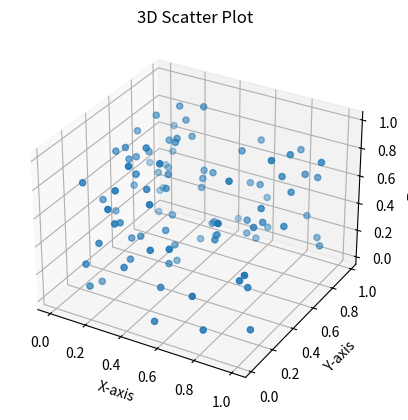

This figure's Python source:
import matplotlib.pyplot as plt
from mpl_toolkits.mplot3d import Axes3D
import numpy as np

# Generate random data for x, y, and z coordinates
x = np.random.rand(100)
y = np.random.rand(100)
z = np.random.rand(100)

# Create a 3D scatter plot
fig = plt.figure()
ax = fig.add_subplot(111, projection='3d')
ax.scatter(x, y, z)

# Add labels and title to the plot
ax.set_xlabel('X-axis')
ax.set_ylabel('Y-axis')
ax.set_zlabel('Z-axis')
ax.set_title('3D Scatter Plot')

# Show the plot
plt.show()
